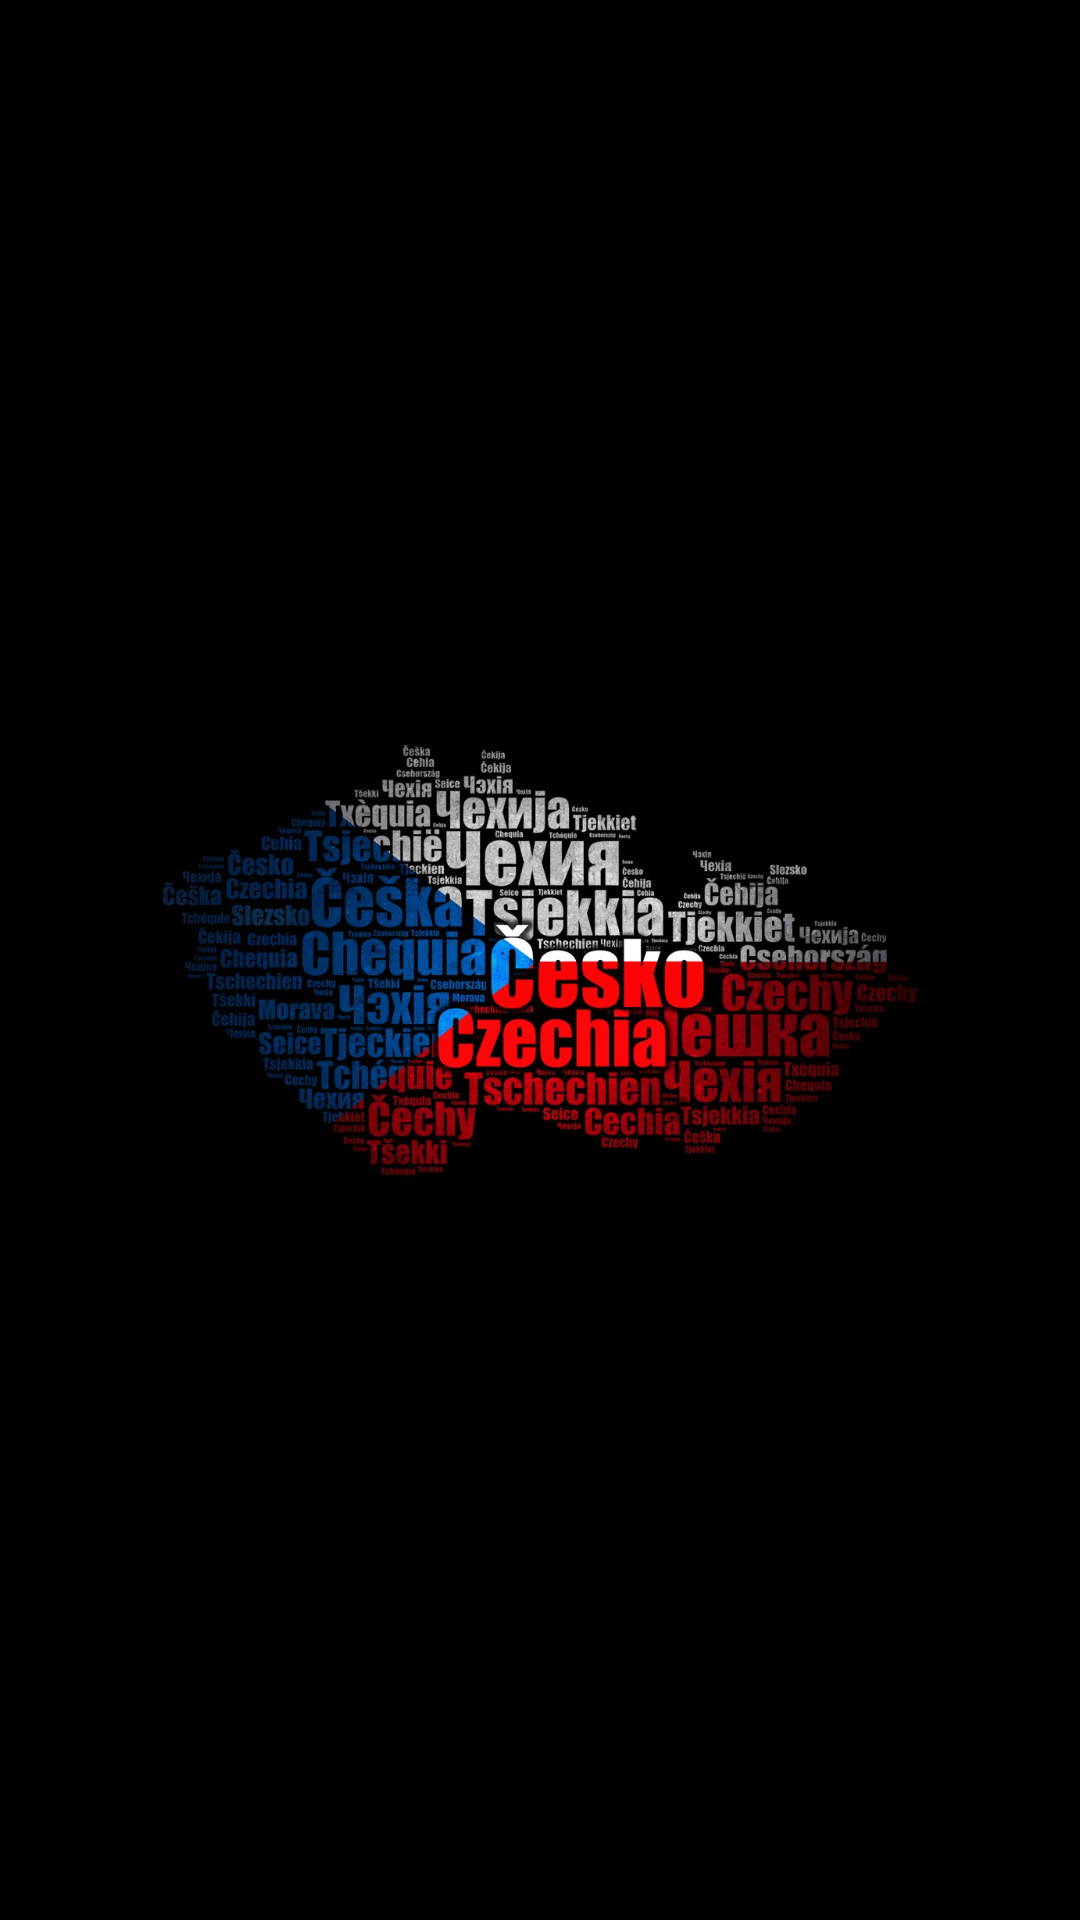

Layout XML and referenced resources for this Android screen:
<!-- AndroidManifest.xml: application theme AppTheme -->
<!-- res/layout/activity_welcome_screen.xml -->
<?xml version="1.0" encoding="utf-8"?>
    <ScrollView xmlns:android="http://schemas.android.com/apk/res/android"
        xmlns:app="http://schemas.android.com/apk/res-auto"
        xmlns:tools="http://schemas.android.com/tools"
        tools:context="com.example.android.czechrepublictrivia.WelcomeScreen"
        android:layout_width="fill_parent"
        android:layout_height="fill_parent"
        android:background="#000000">

        <RelativeLayout
            android:layout_width="match_parent"
            android:layout_height="match_parent"
            android:layout_gravity="center">

            <ImageView
                android:id="@+id/cr_flag"
                android:layout_width="match_parent"
                android:layout_height="200dp"
                android:src="@drawable/cr_flag1" />

            <Button
                style="@style/ButtonStyle"
                android:layout_below="@+id/cr_flag"
                android:onClick="startQuiz"
                android:text="@string/start"
                />

        </RelativeLayout>


    </ScrollView>
<!-- resources referenced by this layout -->
<resources>
  <!-- drawable cr_flag1: jpg bitmap (drawable, 191044 bytes) -->
  <string name="start">start</string>
      //questions
  <style name="AppTheme" parent="Theme.AppCompat.Light.DarkActionBar">
          
          <item name="colorPrimary">#d32f2f</item>
          <item name="colorPrimaryDark">#303F9F</item>
          <item name="colorAccent">#FF5252</item>
          <item name="colorButtonNormal">#283593</item>
      </style>
</resources>
